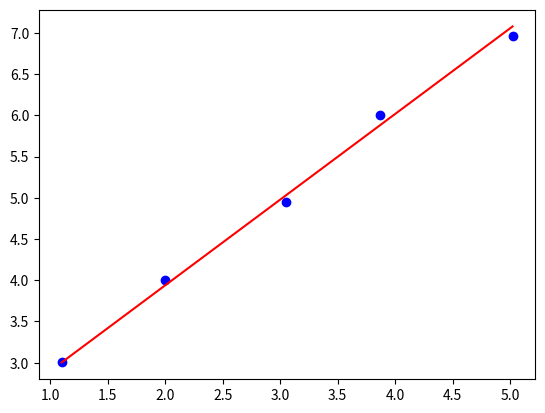

Write the Python code that produced this figure.
import numpy as np
import matplotlib.pyplot as plt

def plotScatter(X, Y, a, b):
    print('X=', X)
    print('Y=', Y)
    fig = plt.figure()
    ax = fig.add_subplot(111)
    ax.scatter(X, Y, c='blue', marker='o') # 這行有錯 Masked arrays must be 1-D
    X.sort()
    yh = [a*float(xi)+b for xi in X]
    print('yh=', yh)
    plt.plot(X, yh, 'r')
    return yh

def minSquare(X, Y):
    meanX = np.mean(X)
    meanY = np.mean(Y)
    dX = X - meanX
    dY = Y - meanY
    dotXY = np.vdot(dY, dY)
    sqX = sum(np.power(dX, 2))
    a = dotXY/sqX
    b = meanY - a*meanX
    return a, b

X = [1.1, 2.0, 3.05, 3.87, 5.02]
Y = [3.01,4.0, 4.95, 6.01, 6.96] # Y ~ 1 X + 2

print(X)
print(Y)

[a,b] = minSquare(X, Y)

plotScatter(X,Y,a,b)
plt.show()
